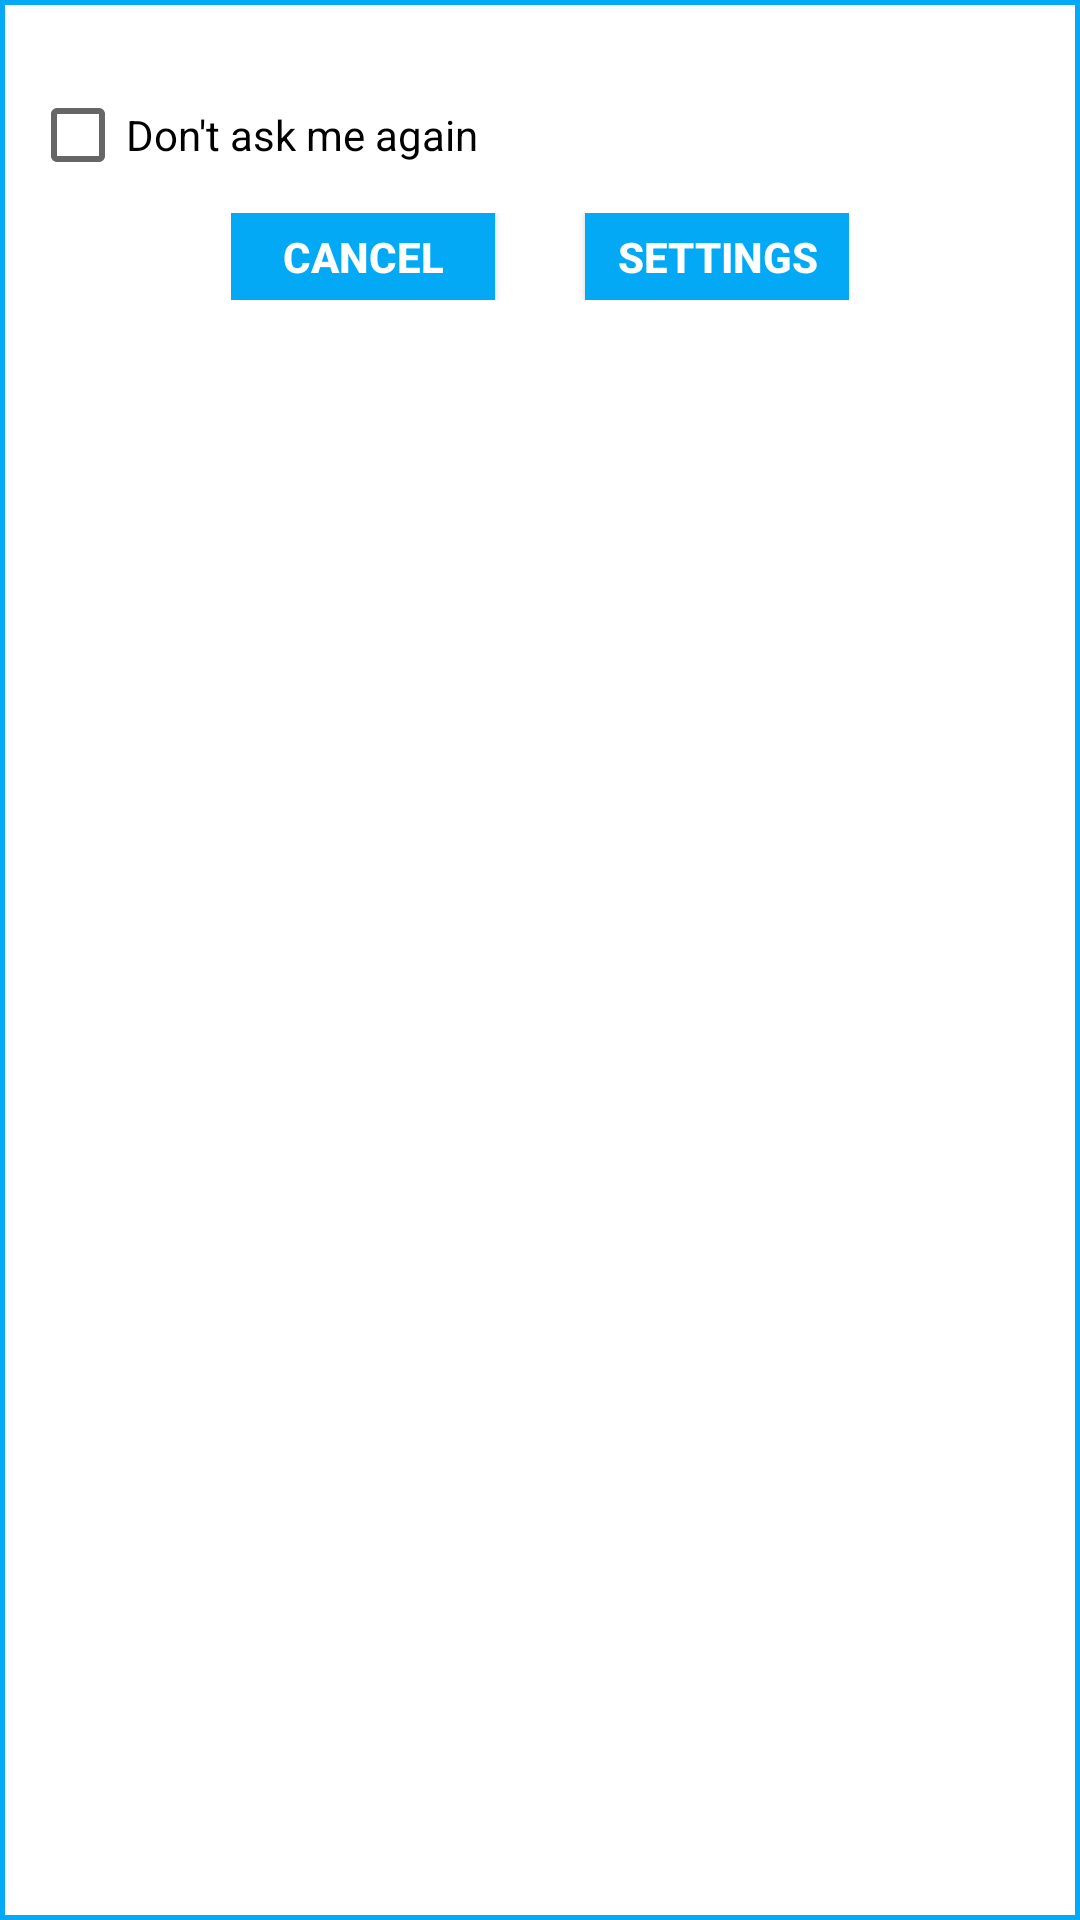

Here is an Android app screen rendered from its layout file. Give the layout XML and the strings, colors and styles it references.
<!-- AndroidManifest.xml: application theme AppTheme -->
<!-- res/layout/popup_info.xml -->
<?xml version="1.0" encoding="utf-8"?>
<RelativeLayout xmlns:android="http://schemas.android.com/apk/res/android"
    android:layout_width="fill_parent"
    android:layout_height="wrap_content"
    android:background="@drawable/popup_background"
    android:orientation="vertical"
    android:padding="10dp">

    <TextView
        android:id="@+id/txt_dia"
        android:layout_width="match_parent"
        android:layout_height="wrap_content"
        android:text="" />

    <CheckBox
        android:id="@+id/box"
        android:layout_below="@id/txt_dia"
        android:layout_width="wrap_content"
        android:layout_height="wrap_content"
        android:text="@string/dont_ask"/>

    <LinearLayout
        android:layout_width="wrap_content"
        android:layout_height="wrap_content"
        android:layout_below="@+id/box"
        android:layout_centerHorizontal="true"
        android:layout_margin="10dp"
        android:orientation="horizontal">

        <Button
            android:id="@+id/btn_cancel"
            android:layout_width="wrap_content"
            android:layout_height="wrap_content"
            android:layout_marginEnd="30dp"
            android:background="@drawable/button_selector"
            android:clickable="true"
            android:minHeight="10dp"
            android:padding="5dp"
            android:text="Cancel"
            android:textColor="@color/white"
            android:textStyle="bold" />

        <Button
            android:id="@+id/btn_settings"
            android:layout_width="wrap_content"
            android:layout_height="wrap_content"
            android:background="@drawable/button_selector"
            android:clickable="true"
            android:minHeight="10dp"
            android:padding="5dp"
            android:text="Settings"
            android:textColor="@color/white"
            android:textStyle="bold" />


    </LinearLayout>


</RelativeLayout>
<!-- resources referenced by this layout -->
<resources>
  <color name="white">#fff</color>
  <!-- drawable button_selector (drawable) -->
  <?xml version="1.0" encoding="utf-8"?>
  
  <selector xmlns:android="http://schemas.android.com/apk/res/android">
  
      <item android:drawable="@color/ButtonPressed" android:state_pressed="true"/>
      <item android:drawable="@color/ButtonNormal"/>
  
  </selector>
  <!-- drawable popup_background (drawable) -->
  <?xml version="1.0" encoding="utf-8"?>
  <shape xmlns:android="http://schemas.android.com/apk/res/android"
      android:padding="10dp"
      android:shape="rectangle">
  
      <solid android:color="@color/white" />
  
      <corners
          android:radius="0dp" />
  
      <stroke
          android:width="5px"
          android:color="@color/ColorPrimary" />
  
  </shape>
  <string name="dont_ask">Don\'t ask me again</string>
  <style name="AppTheme" parent="Theme.AppCompat.Light.NoActionBar.FullScreen">
          <item name="android:windowTranslucentStatus">true</item>
          
      </style>
  <color name="ButtonPressed">#0288D1</color>
  <color name="ButtonNormal">#03A9F4</color>
  <color name="ColorPrimary">#03A9F4</color>
  <style name="Theme.AppCompat.Light.NoActionBar.FullScreen" parent="Theme.AppCompat.Light.NoActionBar">
          <item name="android:windowNoTitle">true</item>
          <item name="windowActionBar">false</item>
          <item name="android:windowFullscreen">true</item>
          <item name="android:windowContentOverlay">@null</item>
          <item name="expandableItemStyle">@style/ExpandableItemStyle</item>
      </style>
  <style name="ExpandableItemStyle">
          <item name="android:layout_height">60dp</item>
          <item name="android:layout_width">60dp</item>
          <item name="android:background">#00000000</item>
          <item name="android:textColor">@color/gray</item>
          <item name="android:textSize">18sp</item>
      </style>
  <color name="gray">#969696</color>
</resources>
